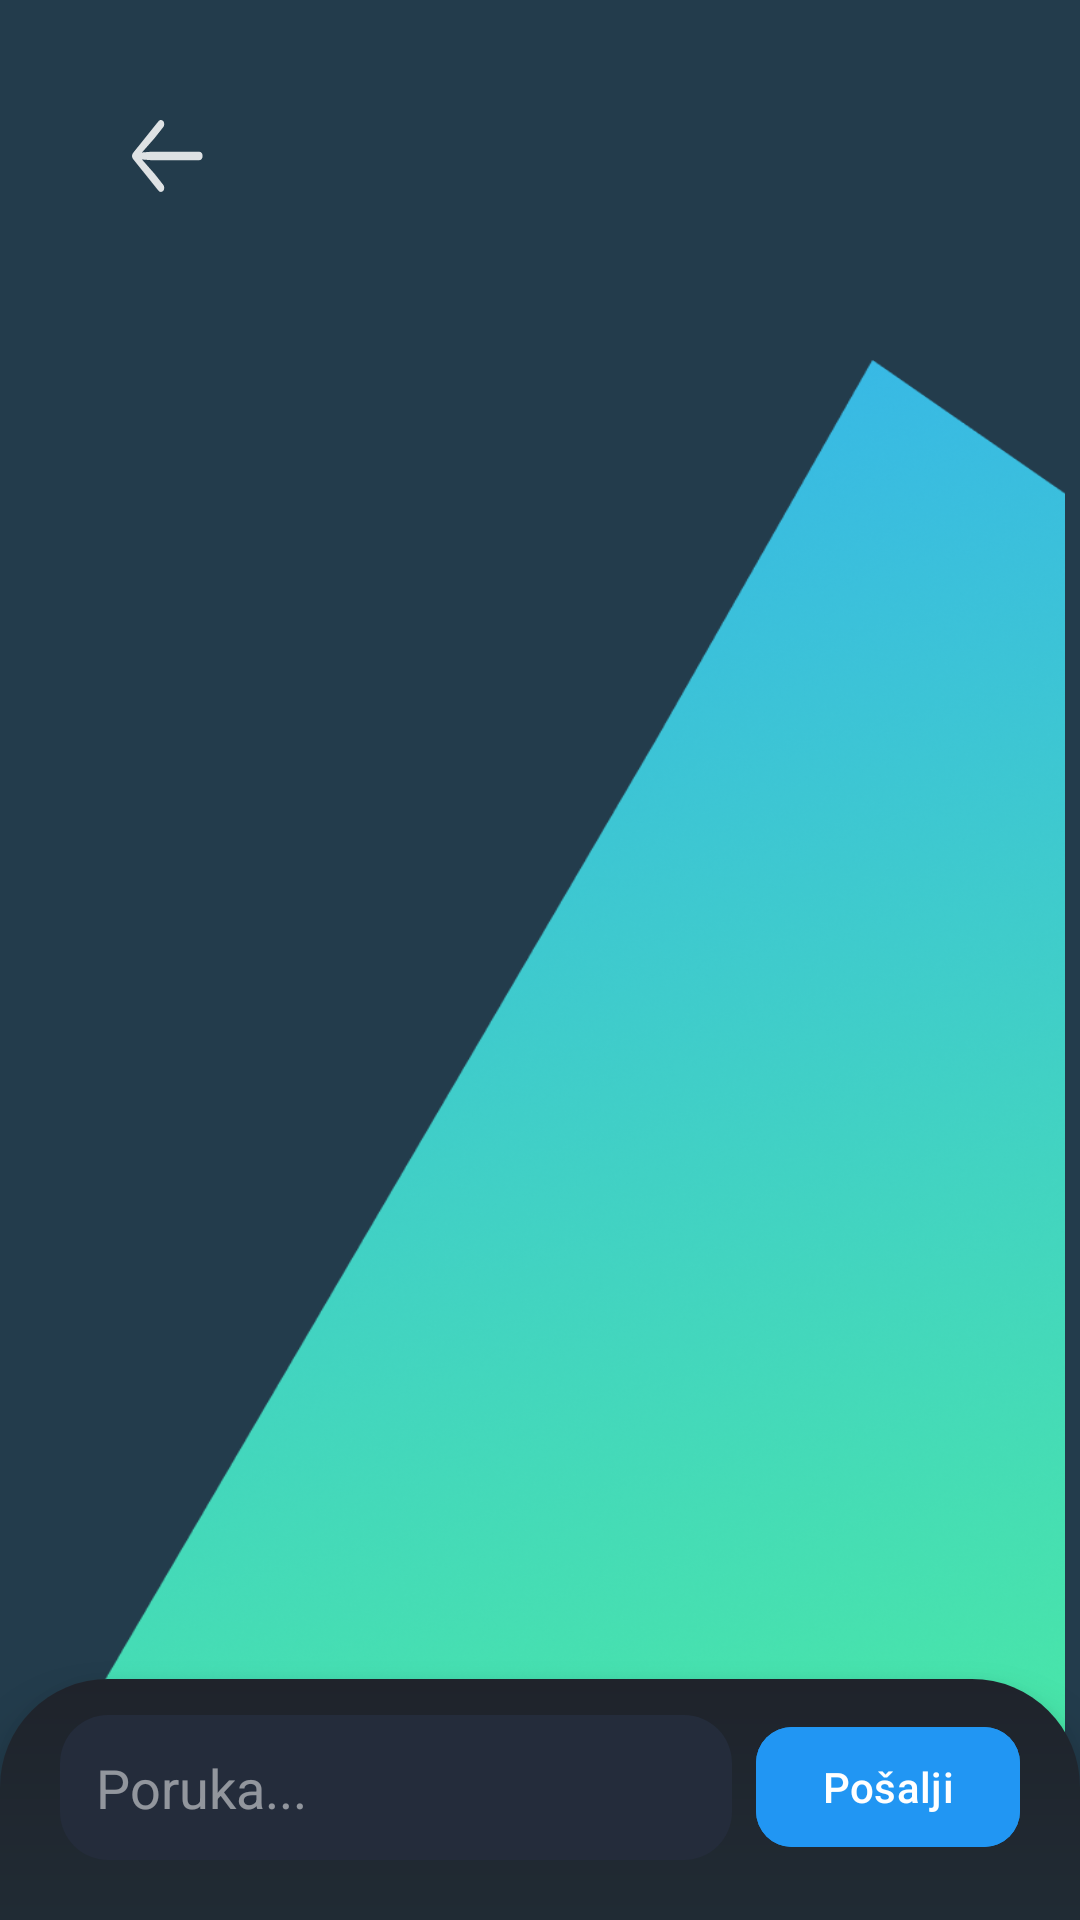

Android layout source for this screen:
<!-- AndroidManifest.xml: application theme Theme.OpenCourt -->
<!-- res/layout/activity_messages.xml -->
<?xml version="1.0" encoding="utf-8"?>
<RelativeLayout xmlns:android="http://schemas.android.com/apk/res/android"
    xmlns:tools="http://schemas.android.com/tools"
    xmlns:app="http://schemas.android.com/apk/res-auto"
    android:id="@+id/main"
    android:layout_width="match_parent"
    android:layout_height="match_parent"
    android:background="#233C4C"
    tools:context=".MessagesActivity">

    
    <ImageView
        android:layout_width="match_parent"
        android:layout_height="match_parent"
        android:layout_marginTop="120dp"
        android:scaleType="fitCenter"
        android:scaleX="1.2"
        android:src="@drawable/triangle"
        android:contentDescription="@null" />

    
    <LinearLayout
        android:id="@+id/header"
        android:layout_width="match_parent"
        android:layout_height="wrap_content"
        android:orientation="horizontal"
        android:paddingStart="16dp"
        android:paddingEnd="20dp"
        android:paddingTop="28dp"
        android:gravity="center_vertical">

        <com.google.android.material.button.MaterialButton
            android:id="@+id/btnBack"
            android:layout_width="wrap_content"
            android:layout_height="wrap_content"
            android:paddingHorizontal="8dp"
            android:contentDescription="@string/back"
            android:backgroundTint="@android:color/transparent"
            android:textColor="@android:color/white"
            app:icon="@drawable/arrow_left"
            app:iconTint="@android:color/white"
            app:iconGravity="textStart"
            app:iconSize="24dp" />

        <ImageView
            android:layout_width="40dp"
            android:layout_height="40dp"
            android:src="@drawable/baseline_person_24"
            android:contentDescription="Avatar"
            app:tint="@android:color/white"
            android:layout_marginEnd="12dp" />

        <TextView
            android:id="@+id/tvContactName"
            android:layout_width="0dp"
            android:layout_height="wrap_content"
            android:layout_weight="1"
            android:textColor="@android:color/white"
            android:textStyle="bold"
            android:textSize="20sp"
            tools:text="Marko Marković" />

        
        <TextView
            android:id="@+id/tvTypingIndicator"
            android:layout_width="wrap_content"
            android:layout_height="wrap_content"
            android:text="Kuca..."
            android:textColor="#80FFFFFF"
            android:textSize="13sp"
            android:textStyle="italic"
            android:visibility="gone"
            android:layout_marginEnd="8dp" />
    </LinearLayout>

    
    <androidx.recyclerview.widget.RecyclerView
        android:id="@+id/rvMessages"
        android:layout_width="match_parent"
        android:layout_height="match_parent"
        android:layout_below="@id/header"
        android:layout_above="@id/messageInputSection"
        android:layout_marginTop="16dp"
        android:clipToPadding="false"
        android:paddingStart="16dp"
        android:paddingEnd="16dp"
        android:paddingTop="8dp"
        android:paddingBottom="8dp"
        tools:listitem="@layout/item_message" />

    
    <LinearLayout
        android:id="@+id/messageInputSection"
        android:layout_width="match_parent"
        android:layout_height="wrap_content"
        android:layout_alignParentBottom="true"
        android:orientation="horizontal"
        android:paddingStart="20dp"
        android:paddingEnd="20dp"
        android:paddingTop="12dp"
        android:paddingBottom="20dp"
        android:background="@drawable/rounded_dark_bar"
        android:elevation="8dp"
        android:gravity="center_vertical">

        <EditText
            android:id="@+id/etMessage"
            android:layout_width="0dp"
            android:layout_height="wrap_content"
            android:layout_weight="1"
            android:background="@drawable/rounded_corners"
            android:hint="Poruka..."
            android:textColor="@android:color/white"
            android:textColorHint="#80FFFFFF"
            android:padding="12dp"
            android:maxLines="4"
            android:inputType="textMultiLine|textCapSentences"
            android:layout_marginEnd="8dp" />

        <com.google.android.material.button.MaterialButton
            android:id="@+id/btnSend"
            android:layout_width="wrap_content"
            android:layout_height="wrap_content"
            android:text="Pošalji"
            android:textColor="@android:color/white"
            android:textSize="14sp"
            android:backgroundTint="#2196F3"
            app:cornerRadius="12dp"
            android:paddingStart="16dp"
            android:paddingEnd="16dp" />
    </LinearLayout>
</RelativeLayout>
<!-- res/layout/item_message.xml (included above) -->
<?xml version="1.0" encoding="utf-8"?>
<LinearLayout xmlns:android="http://schemas.android.com/apk/res/android"
    xmlns:app="http://schemas.android.com/apk/res-auto"
    xmlns:tools="http://schemas.android.com/tools"
    android:layout_width="match_parent"
    android:layout_height="wrap_content"
    android:orientation="vertical"
    android:layout_marginBottom="12dp">

    
    <com.google.android.material.card.MaterialCardView
        android:id="@+id/receivedMessageCard"
        android:layout_width="wrap_content"
        android:layout_height="wrap_content"
        android:layout_gravity="start"
        android:layout_marginEnd="80dp"
        android:layout_marginStart="8dp"
        app:cardCornerRadius="18dp"
        app:cardBackgroundColor="#E8F5E9"
        app:cardElevation="2dp"
        android:visibility="gone"
        tools:visibility="visible">

        <LinearLayout
            android:layout_width="wrap_content"
            android:layout_height="wrap_content"
            android:orientation="vertical"
            android:padding="10dp"
            android:paddingEnd="12dp">

            <TextView
                android:id="@+id/tvReceivedMessage"
                android:layout_width="wrap_content"
                android:layout_height="wrap_content"
                android:textColor="#1B5E20"
                android:textSize="16sp"
                android:lineSpacingExtra="2dp"
                android:maxWidth="260dp"
                android:paddingEnd="8dp"
                tools:text="Zdravo! Da li je još uvek dostupno?" />

            <TextView
                android:id="@+id/tvReceivedTime"
                android:layout_width="wrap_content"
                android:layout_height="wrap_content"
                android:textColor="#66BB6A"
                android:textSize="12sp"
                android:layout_gravity="end"
                android:layout_marginTop="2dp"
                android:fontFamily="sans-serif-medium"
                tools:text="14:06" />
        </LinearLayout>
    </com.google.android.material.card.MaterialCardView>

    
    <com.google.android.material.card.MaterialCardView
        android:id="@+id/sentMessageCard"
        android:layout_width="wrap_content"
        android:layout_height="wrap_content"
        android:layout_gravity="end"
        android:layout_marginStart="80dp"
        android:layout_marginEnd="8dp"
        app:cardCornerRadius="18dp"
        app:cardBackgroundColor="#2196F3"
        app:cardElevation="2dp"
        android:visibility="gone"
        tools:visibility="visible">

        <LinearLayout
            android:layout_width="wrap_content"
            android:layout_height="wrap_content"
            android:orientation="vertical"
            android:padding="10dp"
            android:paddingEnd="12dp">

            <TextView
                android:id="@+id/tvSentMessage"
                android:layout_width="wrap_content"
                android:layout_height="wrap_content"
                android:textColor="#FFFFFF"
                android:textSize="16sp"
                android:lineSpacingExtra="2dp"
                android:maxWidth="260dp"
                android:paddingEnd="8dp"
                tools:text="Da, još uvek je dostupno!" />

            
            <LinearLayout
                android:layout_width="wrap_content"
                android:layout_height="wrap_content"
                android:orientation="horizontal"
                android:layout_gravity="end"
                android:layout_marginTop="2dp"
                android:gravity="center_vertical">

                <TextView
                    android:id="@+id/tvSentTime"
                    android:layout_width="wrap_content"
                    android:layout_height="wrap_content"
                    android:textColor="#E3F2FD"
                    android:textSize="12sp"
                    android:fontFamily="sans-serif-medium"
                    android:layout_marginEnd="4dp"
                    tools:text="19:57" />

                
                <TextView
                    android:id="@+id/tvSeenStatus"
                    android:layout_width="wrap_content"
                    android:layout_height="wrap_content"
                    android:text="✓"
                    android:textColor="#90CAF9"
                    android:textSize="14sp"
                    android:textStyle="bold"
                    android:visibility="visible"
                    tools:text="✓✓" />
            </LinearLayout>
        </LinearLayout>
    </com.google.android.material.card.MaterialCardView>

</LinearLayout>
<!-- resources referenced by this layout -->
<resources>
  <!-- drawable arrow_left (drawable) -->
  <vector xmlns:android="http://schemas.android.com/apk/res/android"
      android:width="18.496dp"
      android:height="14.814dp"
      android:viewportWidth="18.496"
      android:viewportHeight="14.814">
    <path
        android:fillColor="#FF000000"
        android:pathData="M0,0h18.496v14.814h-18.496z"
        android:strokeAlpha="0"
        android:fillAlpha="0"/>
    <path
        android:pathData="M0,7.402C0,7.646 0.107,7.871 0.303,8.057L6.787,14.531C6.982,14.717 7.188,14.805 7.422,14.805C7.9,14.805 8.281,14.453 8.281,13.965C8.281,13.731 8.193,13.496 8.037,13.35L5.85,11.123L1.982,7.598L1.777,8.076L4.922,8.271L17.275,8.271C17.783,8.271 18.135,7.91 18.135,7.402C18.135,6.895 17.783,6.533 17.275,6.533L4.922,6.533L1.777,6.729L1.982,7.217L5.85,3.682L8.037,1.455C8.193,1.299 8.281,1.074 8.281,0.84C8.281,0.352 7.9,0 7.422,0C7.188,0 6.982,0.078 6.768,0.293L0.303,6.748C0.107,6.934 0,7.158 0,7.402Z"
        android:fillColor="#ffffff"
        android:fillAlpha="0.85"/>
  </vector>
  <!-- drawable rounded_corners (drawable) -->
  <?xml version="1.0" encoding="utf-8"?>
  <shape xmlns:android="http://schemas.android.com/apk/res/android"
      android:shape="rectangle">
      <corners android:radius="16dp" /> 
      
      
      <solid android:color="#FF242C3B"/>
  </shape>
  <!-- drawable rounded_dark_bar (drawable) -->
  <?xml version="1.0" encoding="utf-8"?>
  <shape xmlns:android="http://schemas.android.com/apk/res/android">
      <gradient
          android:startColor="#1F232B"
          android:endColor="#202B34"
          android:angle="430"/>
      <corners
          android:topLeftRadius="36dp"
          android:topRightRadius="36dp"/>
  </shape>
  <!-- drawable triangle: png bitmap (drawable, 755670 bytes) -->
  <string name="back">Nazad</string>
  <style name="Theme.OpenCourt" parent="Base.Theme.OpenCourt" />
  <style name="Base.Theme.OpenCourt" parent="Theme.Material3.DayNight.NoActionBar">
          
          
          <item name="colorControlHighlight">@color/colorPrimaryRipple</item>
          <item name="colorControlNormal">@android:color/white</item>
          <item name="android:textColorPrimary">@android:color/white</item>
          <item name="android:textColorSecondary">@android:color/white</item>
      </style>
  <color name="colorPrimaryRipple">#114BED9F</color>
</resources>
